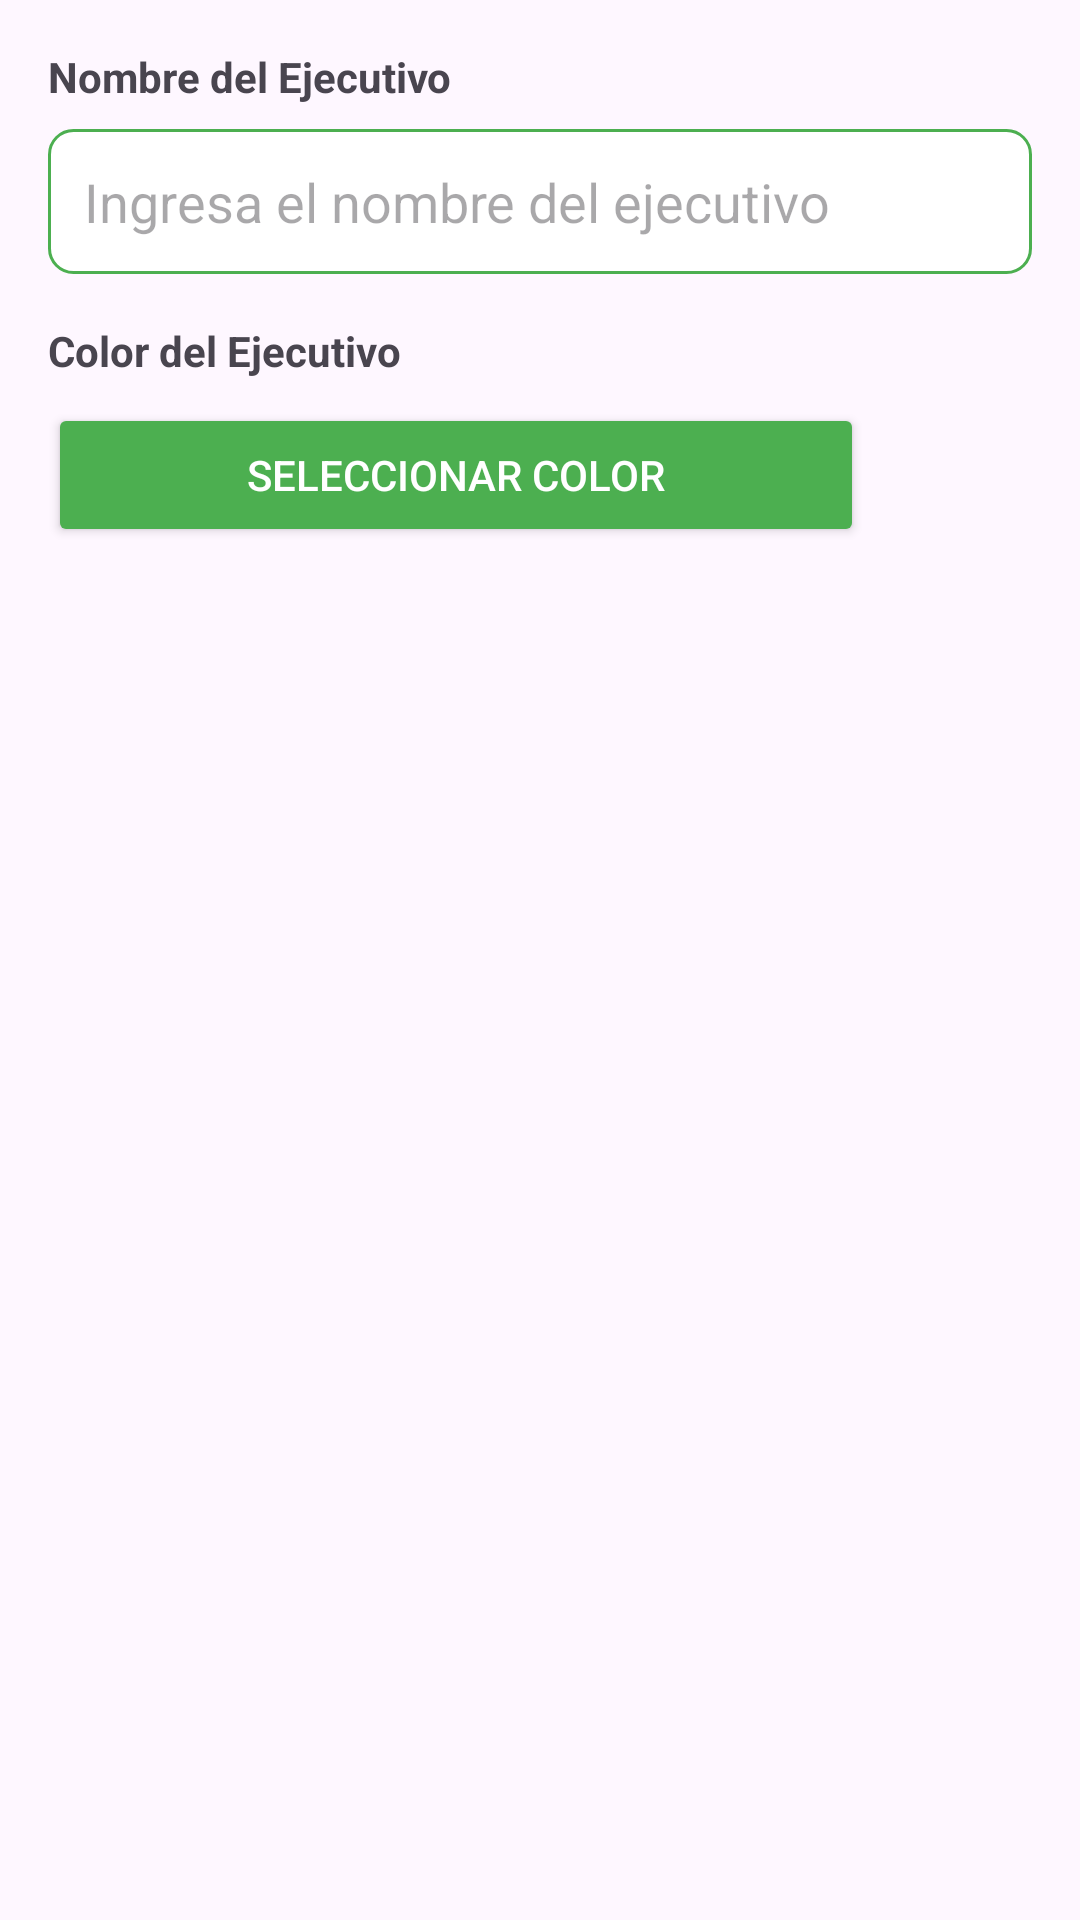

Android layout source for this screen:
<!-- AndroidManifest.xml: application theme Theme.ChecklistApp -->
<!-- res/layout/dialog_add_ejecutivo.xml -->
<?xml version="1.0" encoding="utf-8"?>
<LinearLayout xmlns:android="http://schemas.android.com/apk/res/android"
    android:layout_width="match_parent"
    android:layout_height="wrap_content"
    android:orientation="vertical"
    android:padding="16dp">

    <TextView
        android:layout_width="wrap_content"
        android:layout_height="wrap_content"
        android:text="Nombre del Ejecutivo"
        android:textSize="14sp"
        android:textStyle="bold"
        android:layout_marginBottom="8dp" />

    <EditText
        android:id="@+id/nameEditText"
        android:layout_width="match_parent"
        android:layout_height="wrap_content"
        android:hint="Ingresa el nombre del ejecutivo"
        android:padding="12dp"
        android:background="@drawable/edittext_background"
        android:layout_marginBottom="16dp" />

    <TextView
        android:layout_width="wrap_content"
        android:layout_height="wrap_content"
        android:text="Color del Ejecutivo"
        android:textSize="14sp"
        android:textStyle="bold"
        android:layout_marginBottom="8dp" />

    <LinearLayout
        android:layout_width="match_parent"
        android:layout_height="wrap_content"
        android:orientation="horizontal"
        android:gravity="center_vertical"
        android:layout_marginBottom="16dp">

        <Button
            android:id="@+id/colorButton"
            android:layout_width="0dp"
            android:layout_height="wrap_content"
            android:layout_weight="1"
            android:text="Seleccionar Color"
            android:backgroundTint="@color/green_500"
            android:textColor="@android:color/white"
            android:layout_marginEnd="8dp" />

        <View
            android:id="@+id/colorPreview"
            android:layout_width="40dp"
            android:layout_height="40dp"
            android:background="@drawable/circle_background"
            android:layout_marginStart="8dp" />

    </LinearLayout>

</LinearLayout>
<!-- resources referenced by this layout -->
<resources>
  <color name="green_500">#FF4CAF50</color>
  <!-- drawable edittext_background (drawable) -->
  <?xml version="1.0" encoding="utf-8"?>
  <shape xmlns:android="http://schemas.android.com/apk/res/android"
      android:shape="rectangle">
      <solid android:color="@android:color/white" />
      <stroke
          android:width="1dp"
          android:color="@color/green_500" />
      <corners android:radius="8dp" />
  </shape>
  <style name="Theme.ChecklistApp" parent="Base.Theme.ChecklistApp" />
  <color name="white">#FFFFFFFF</color>
  <color name="green_100">#FFC8E6C9</color>
  <color name="green_900">#FF0D3B0D</color>
  <color name="blue_500">#FF2196F3</color>
  <color name="blue_100">#FFBBDEFB</color>
  <color name="blue_900">#FF0A3A7A</color>
  <color name="orange_500">#FFFF9800</color>
  <color name="orange_100">#FFFFE0B2</color>
  <color name="orange_900">#FFBF360C</color>
  <color name="red">#FFF44336</color>
  <color name="red_100">#FFFFCDD2</color>
  <color name="red_900">#FFB71C1C</color>
  <color name="green_700">#FF2E7D32</color>
  <color name="green_300">#FF81C784</color>
  <color name="green_200">#FFA5D6A7</color>
  <color name="green_50">#FFE8F5E8</color>
</resources>
